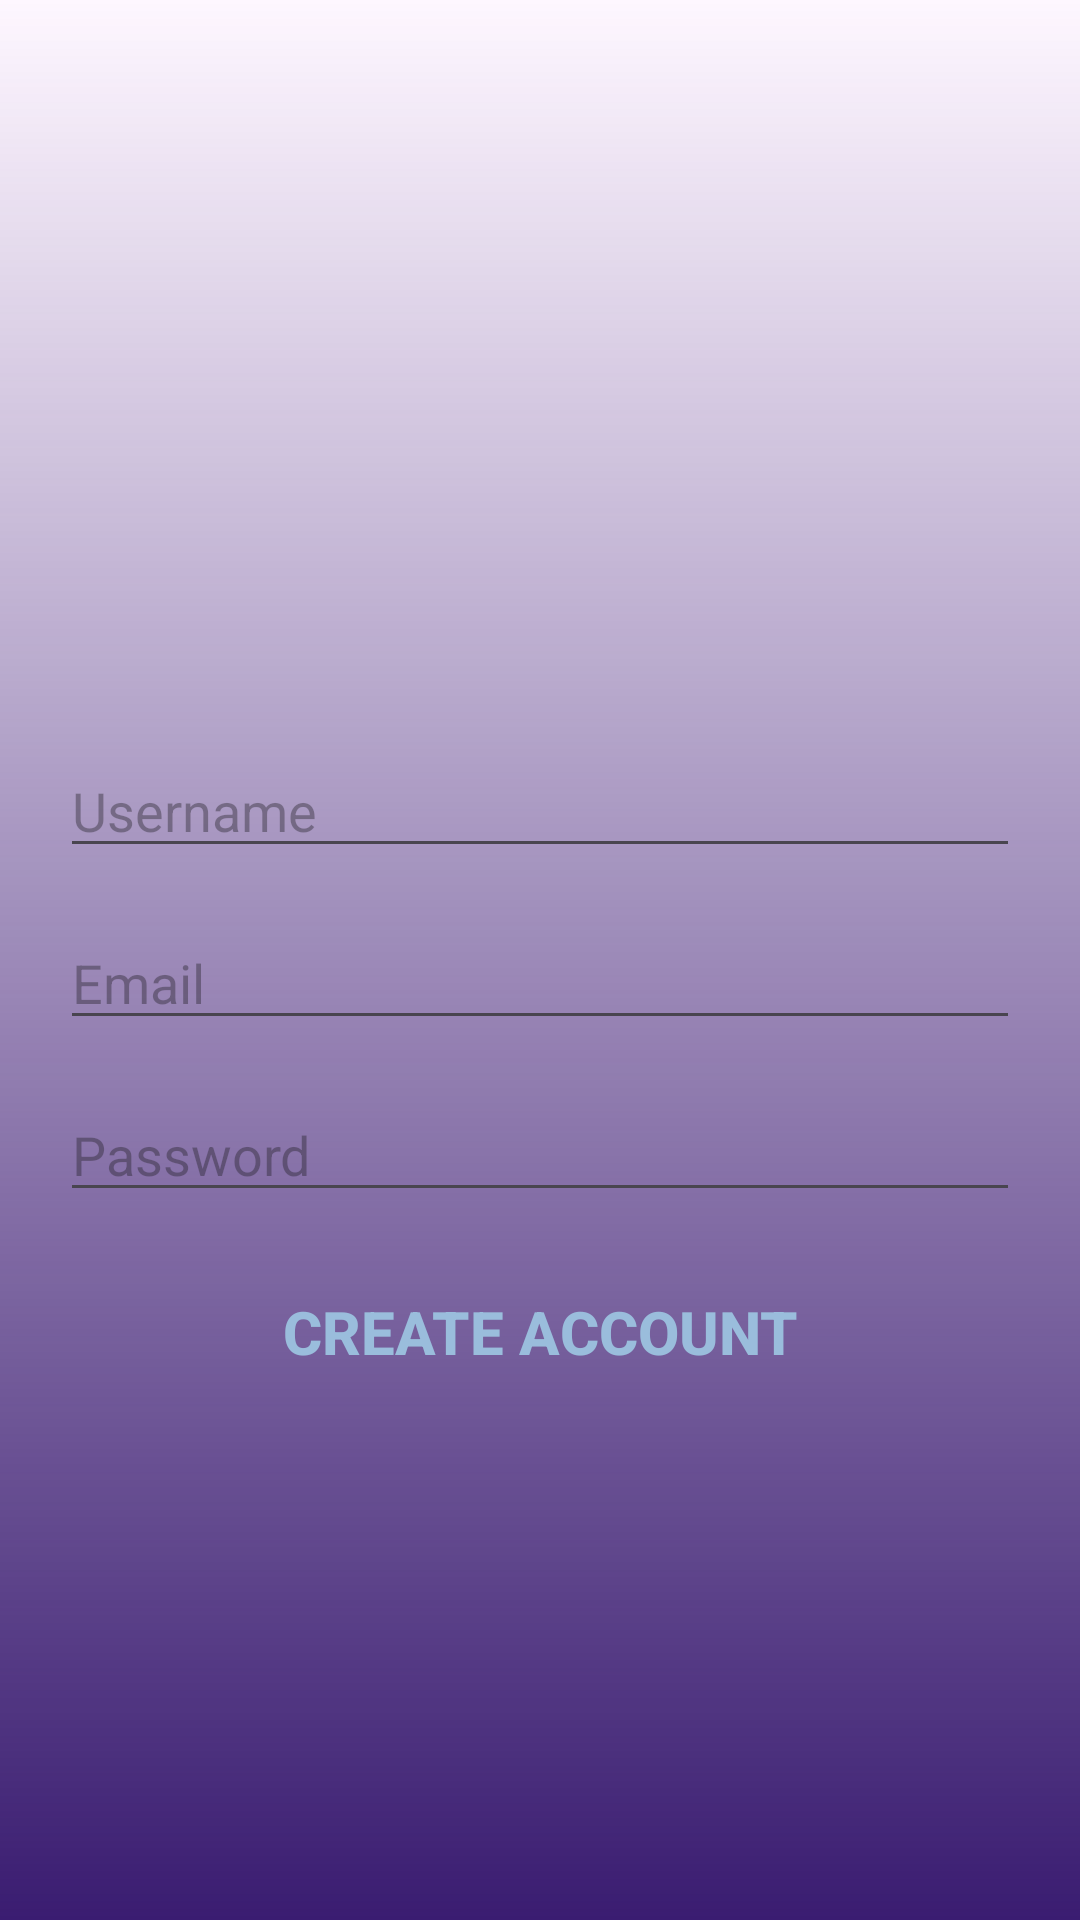

Here is an Android app screen rendered from its layout file. Give the layout XML and the strings, colors and styles it references.
<!-- AndroidManifest.xml: application theme Theme.Journal -->
<!-- res/layout/activity_create_account.xml -->
<?xml version="1.0" encoding="utf-8"?>
<LinearLayout xmlns:android="http://schemas.android.com/apk/res/android"
    xmlns:tools="http://schemas.android.com/tools"
    android:id="@+id/main"
    android:gravity="center"
    android:orientation="vertical"
    android:padding="20dp"
    android:background="@drawable/gradient_bg"
    android:layout_width="match_parent"
    android:layout_height="match_parent"
    tools:context=".CreateAccountActivity">

    <ProgressBar
        android:id="@+id/create_acct_progress"
        style="?android:attr/progressBarStyleLarge"
        android:visibility="invisible"
        android:layout_width="wrap_content"
        android:layout_height="wrap_content"/>

    <LinearLayout
        android:id="@+id/acct_login_form"
        android:orientation="vertical"
        android:layout_width="match_parent"
        android:layout_height="wrap_content" >

        <EditText
            android:id="@+id/username_account"
            android:hint="@string/username_hint"
            android:inputType="textPersonName"
            android:maxLines="1"
            android:layout_marginBottom="16dp"
            android:layout_width="match_parent"
            android:layout_height="wrap_content"/>

        <AutoCompleteTextView
            android:id="@+id/email_account"
            android:hint="@string/email_hint"
            android:inputType="textEmailAddress"
            android:maxLines="1"
            android:layout_width="match_parent"
            android:layout_height="wrap_content"/>

        <EditText
            android:id="@+id/password_account"
            android:hint="@string/password_hint"
            android:inputType="textPassword"
            android:maxLines="1"
            android:layout_marginTop="16dp"
            android:layout_width="match_parent"
            android:layout_height="wrap_content"/>

        <Button
            android:id="@+id/create_acct_button"
            android:text="@string/create_text"
            android:textColor="@color/light_blue"
            android:textSize="20sp"
            android:layout_marginTop="16dp"
            android:textStyle="bold"
            android:background="@android:color/transparent"
            android:layout_width="match_parent"
            android:layout_height="wrap_content"/>
    </LinearLayout>
</LinearLayout>
<!-- resources referenced by this layout -->
<resources>
  <color name="light_blue">#9ABDDC</color>
  <!-- drawable gradient_bg (drawable) -->
  <?xml version="1.0" encoding="utf-8"?>
  <shape xmlns:android="http://schemas.android.com/apk/res/android"
      android:shape="rectangle">
  
      <gradient
          android:startColor="@color/startGColor"
          android:angle="90"
          />
  
  </shape>
  <string name="create_text">Create Account</string>
  <string name="email_hint">Email</string>
  <string name="password_hint">Password</string>
  <string name="username_hint">Username</string>
  <style name="Theme.Journal" parent="Base.Theme.Journal" />
  <color name="startGColor">#3a1c71</color>
  <style name="Base.Theme.Journal" parent="Theme.Material3.DayNight.NoActionBar">
          
          
      </style>
</resources>
